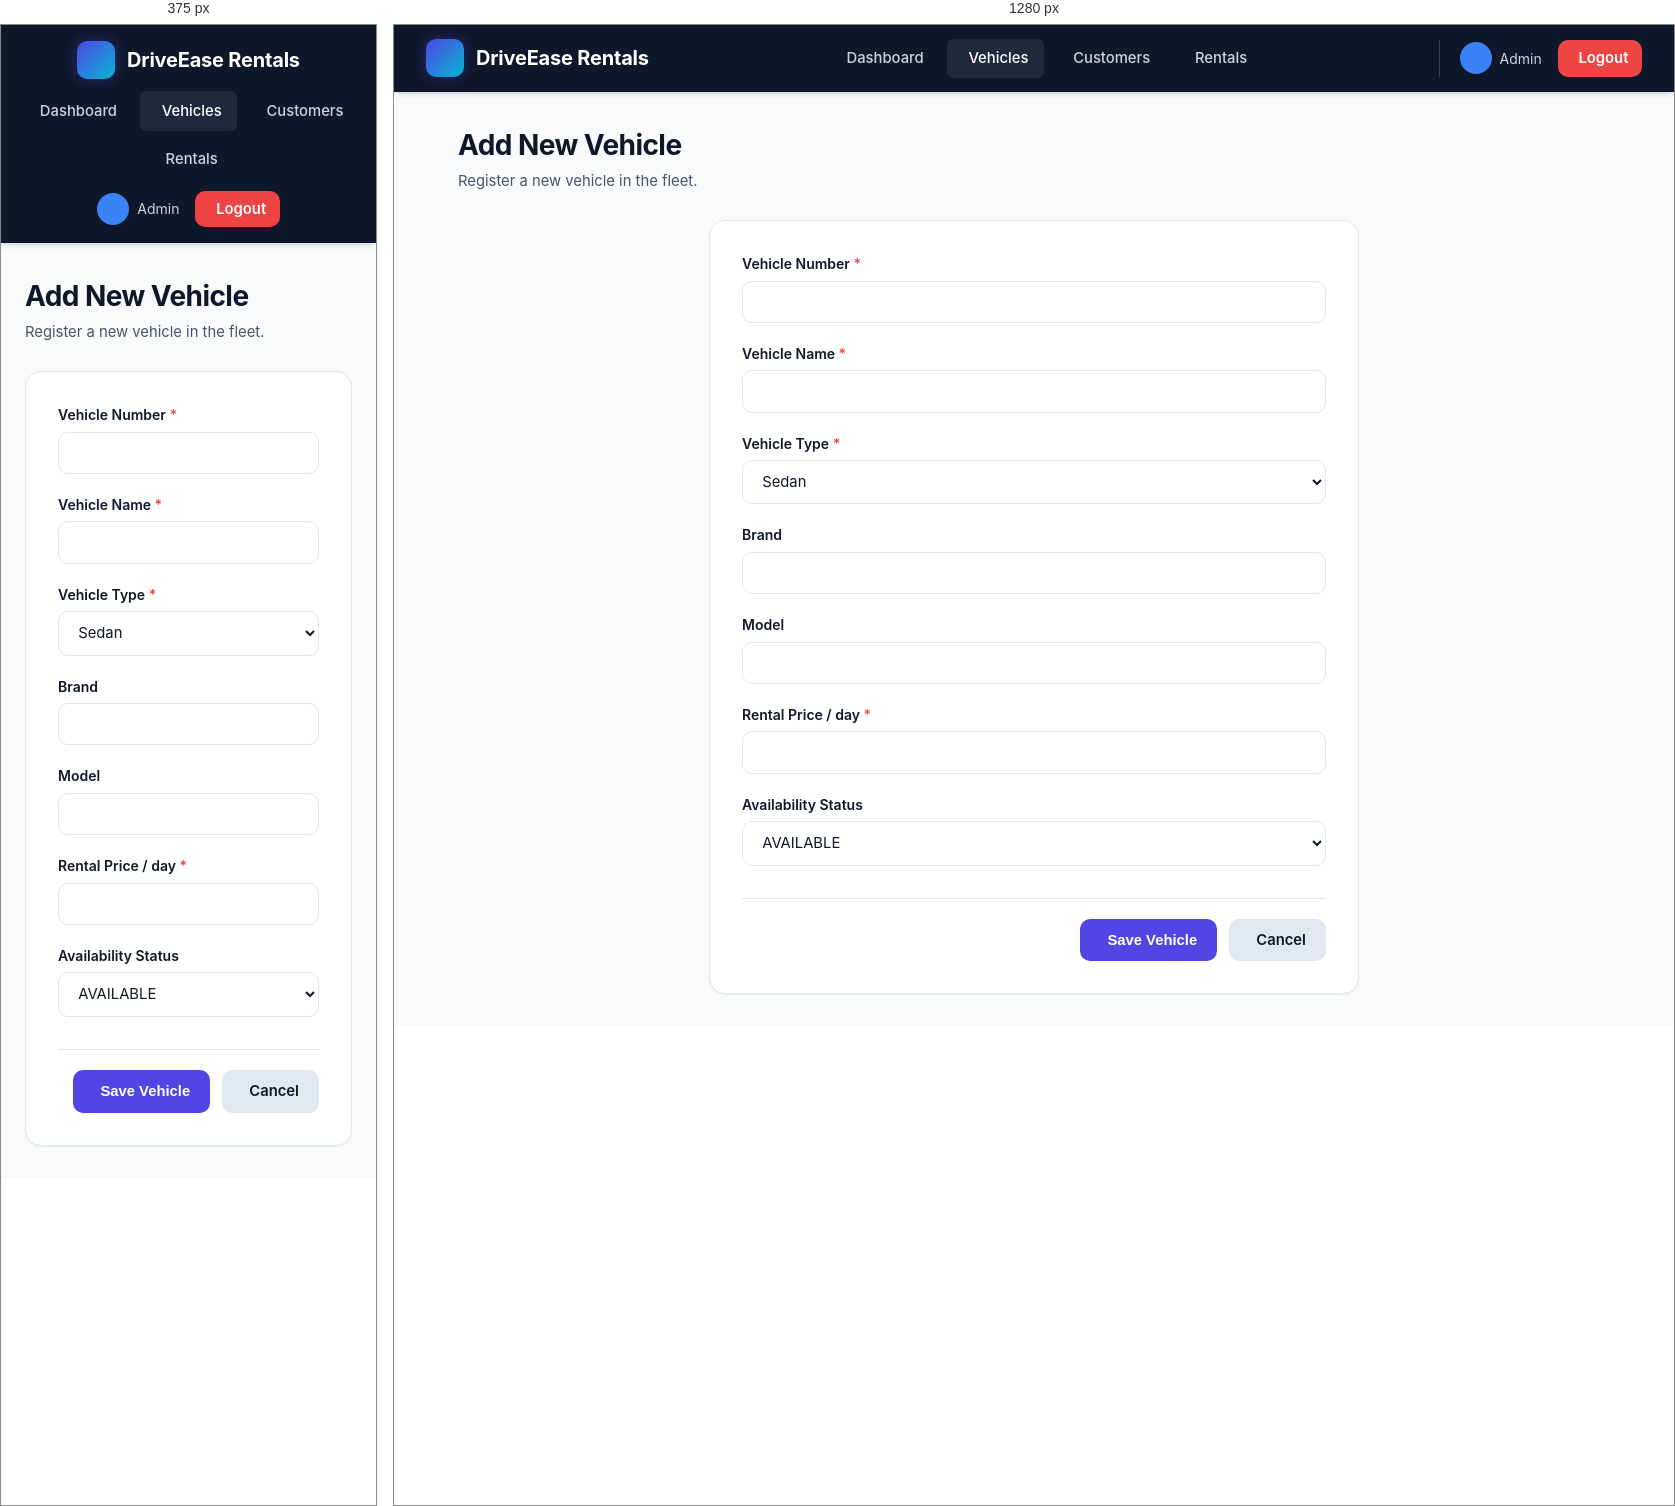
Rendered at 375 px and 1280 px, left to right.

<!-- file: add.html -->
<!DOCTYPE html>
<html lang="en">
<head>
    <meta charset="UTF-8">
    <meta name="viewport" content="width=device-width, initial-scale=1.0">
    <title>Add Vehicle</title>
    <link rel="stylesheet" href="../css/style.css">
    <link rel="stylesheet" href="https://cdnjs.cloudflare.com/ajax/libs/font-awesome/6.4.0/css/all.min.css">
</head>
<body>
    <header class="navbar">
        <div class="nav-brand"><div class="brand-icon"><i class="fa-solid fa-car"></i></div><span>DriveEase Rentals</span></div>
        <nav><ul class="nav-links"><li><a href="../dashboard.html"><i class="fa-solid fa-gauge"></i> Dashboard</a></li><li><a href="./list.html" class="active"><i class="fa-solid fa-car-side"></i> Vehicles</a></li><li><a href="../customers/list.html"><i class="fa-solid fa-users"></i> Customers</a></li><li><a href="../rentals/list.html"><i class="fa-solid fa-file-invoice-dollar"></i> Rentals</a></li></ul></nav>
        <div class="nav-user"><div class="user-badge"><div class="user-avatar"><i class="fa-solid fa-user-shield"></i></div><span>Admin</span></div><a href="../login.html" class="btn btn-logout"><i class="fa-solid fa-right-from-bracket"></i> Logout</a></div>
    </header>

    <main class="container">
        <div class="page-header">
            <div class="page-title"><h1>Add New Vehicle</h1><p>Register a new vehicle in the fleet.</p></div>
        </div>
        <div class="card form-card">
            <form action="./list.html" method="POST" class="form-grid">
                <div class="form-group"><label for="vehicleNumber">Vehicle Number <span class="required-star">*</span></label><input type="text" id="vehicleNumber" name="vehicleNumber" value="" required></div>
                <div class="form-group"><label for="vehicleName">Vehicle Name <span class="required-star">*</span></label><input type="text" id="vehicleName" name="vehicleName" value="" required></div>
                <div class="form-group"><label for="vehicleType">Vehicle Type <span class="required-star">*</span></label><select id="vehicleType" name="vehicleType"><option>Sedan</option><option>SUV</option><option>Luxury</option><option>Electric</option></select></div>
                <div class="form-group"><label for="brand">Brand</label><input type="text" id="brand" name="brand" value=""></div>
                <div class="form-group"><label for="model">Model</label><input type="text" id="model" name="model" value=""></div>
                <div class="form-group"><label for="rentalPrice">Rental Price / day <span class="required-star">*</span></label><input type="number" id="rentalPrice" name="rentalPrice" value="" required></div>
                <div class="form-group"><label for="availabilityStatus">Availability Status</label><select id="availabilityStatus" name="availabilityStatus"><option>AVAILABLE</option><option>RENTED</option></select></div>
                <div class="form-actions" style="grid-column: 1 / -1;">
                    <button type="submit" class="btn btn-primary"><i class="fa-solid fa-floppy-disk"></i> Save Vehicle</button>
                    <a href="./list.html" class="btn btn-secondary"><i class="fa-solid fa-xmark"></i> Cancel</a>
                </div>
            </form>
        </div>
    </main>
</body>
</html>


/* @media block from style.css */
@media (max-width: 768px) {
    .navbar {
        flex-direction: column;
        gap: 0.75rem;
        padding: 1rem;
    }
    .nav-links {
        flex-wrap: wrap;
        justify-content: center;
    }
    .nav-user {
        border-left: none;
        padding-left: 0;
    }
    .form-row {
        grid-template-columns: 1fr;
    }
    .metrics-grid {
        grid-template-columns: 1fr;
    }
    .customer-hero {
        flex-direction: column;
        align-items: flex-start;
    }
}